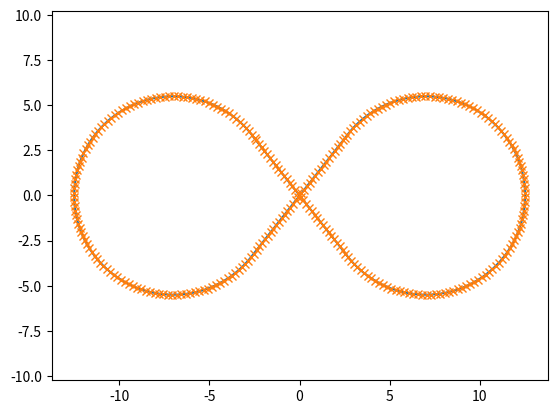

This figure's Python source:
#!/usr/bin/env python

import numpy as np
from matplotlib import pyplot as plt

def sample_arc(orig, radius, angs):
    pts = np.zeros((len(angs), 2))
    it = 0
    for ang in angs:
        x = radius * np.cos(ang) + orig[0]
        y = radius * np.sin(ang) + orig[1]
        pts[it, :] = np.array([x, y])
        it = it+1
    return pts

def sample_line(line_start, line_end, sample_dist, add_start = True, add_end = False):
    vec = line_end - line_start
    dist = np.linalg.norm(vec)
    step = vec/dist*sample_dist
    n_pts = int(np.floor(dist/sample_dist))
    pts = np.zeros((n_pts, 2))
    for it in range(0, n_pts):
        if it == 0 and not add_start:
            continue
        pt = line_start + it*step
        pts[it, :] = pt
    if not add_start:
        pts = pts[1:, :]
    if add_end:
        pts = np.vstack([pts, line_start + n_pts*step])
    return pts

def main():
    # parameters of the pattern
    radius = 5.5 # metres
    width = 25   # metres
    lin_cutoff = 1.0 # metres, how much of the radius will be cut-off in favour of the linear segment

    # parameters of the sampling
    sample_dist = 0.25 # metres

    arc_ang = np.arccos( (radius - lin_cutoff) / radius )
    sample_ang = sample_dist/radius
    l_arc_angs = np.arange(arc_ang, 2*np.pi - arc_ang, sample_ang)
    r_arc_angs = np.arange(np.pi - arc_ang, -np.pi + arc_ang, -sample_ang)

    l_arc_orig = np.array([- width/2 + radius, 0])
    r_arc_orig = np.array([+ width/2 - radius, 0])
    print(l_arc_orig)

    l_arc_samps = sample_arc(l_arc_orig, radius, l_arc_angs)
    r_arc_samps = sample_arc(r_arc_orig, radius, r_arc_angs)

    l_line_start = sample_arc(l_arc_orig, radius, [l_arc_angs[-1]])
    l_line_end = sample_arc(r_arc_orig, radius, [r_arc_angs[0]])
    r_line_start = sample_arc(r_arc_orig, radius, [r_arc_angs[-1]])
    r_line_end = sample_arc(l_arc_orig, radius, [l_arc_angs[0]])

    l_line_samps = sample_line(l_line_start, l_line_end, sample_dist, False, True)
    r_line_samps = sample_line(r_line_start, r_line_end, sample_dist, False, True)

    # plt.plot(l_arc_samps[:, 0], l_arc_samps[:, 1], 'x')
    # plt.plot(r_arc_samps[:, 0], r_arc_samps[:, 1], 'x')
    # plt.plot(l_line_samps[:, 0], l_line_samps[:, 1], 'x')
    # plt.plot(r_line_samps[:, 0], r_line_samps[:, 1], 'x')
    # plt.axis('equal')
    # plt.show()

    all_samps = np.vstack([l_arc_samps, l_line_samps, r_arc_samps, r_line_samps])
    plt.plot(all_samps[:, 0], all_samps[:, 1])
    plt.plot(all_samps[:, 0], all_samps[:, 1], 'x')
    plt.axis('equal')
    # plt.xlim([0, 10])
    # plt.ylim([-4, 4])
    plt.show()

    # for it in range(0, len(all_samps)):
    #     plt.plot(all_samps[:it, 0], all_samps[:it, 1], 'x')
    #     plt.axis('equal')
    #     plt.xlim([0, 10])
    #     plt.ylim([-4, 4])
    #     plt.show()


if __name__ == "__main__":
    main()
